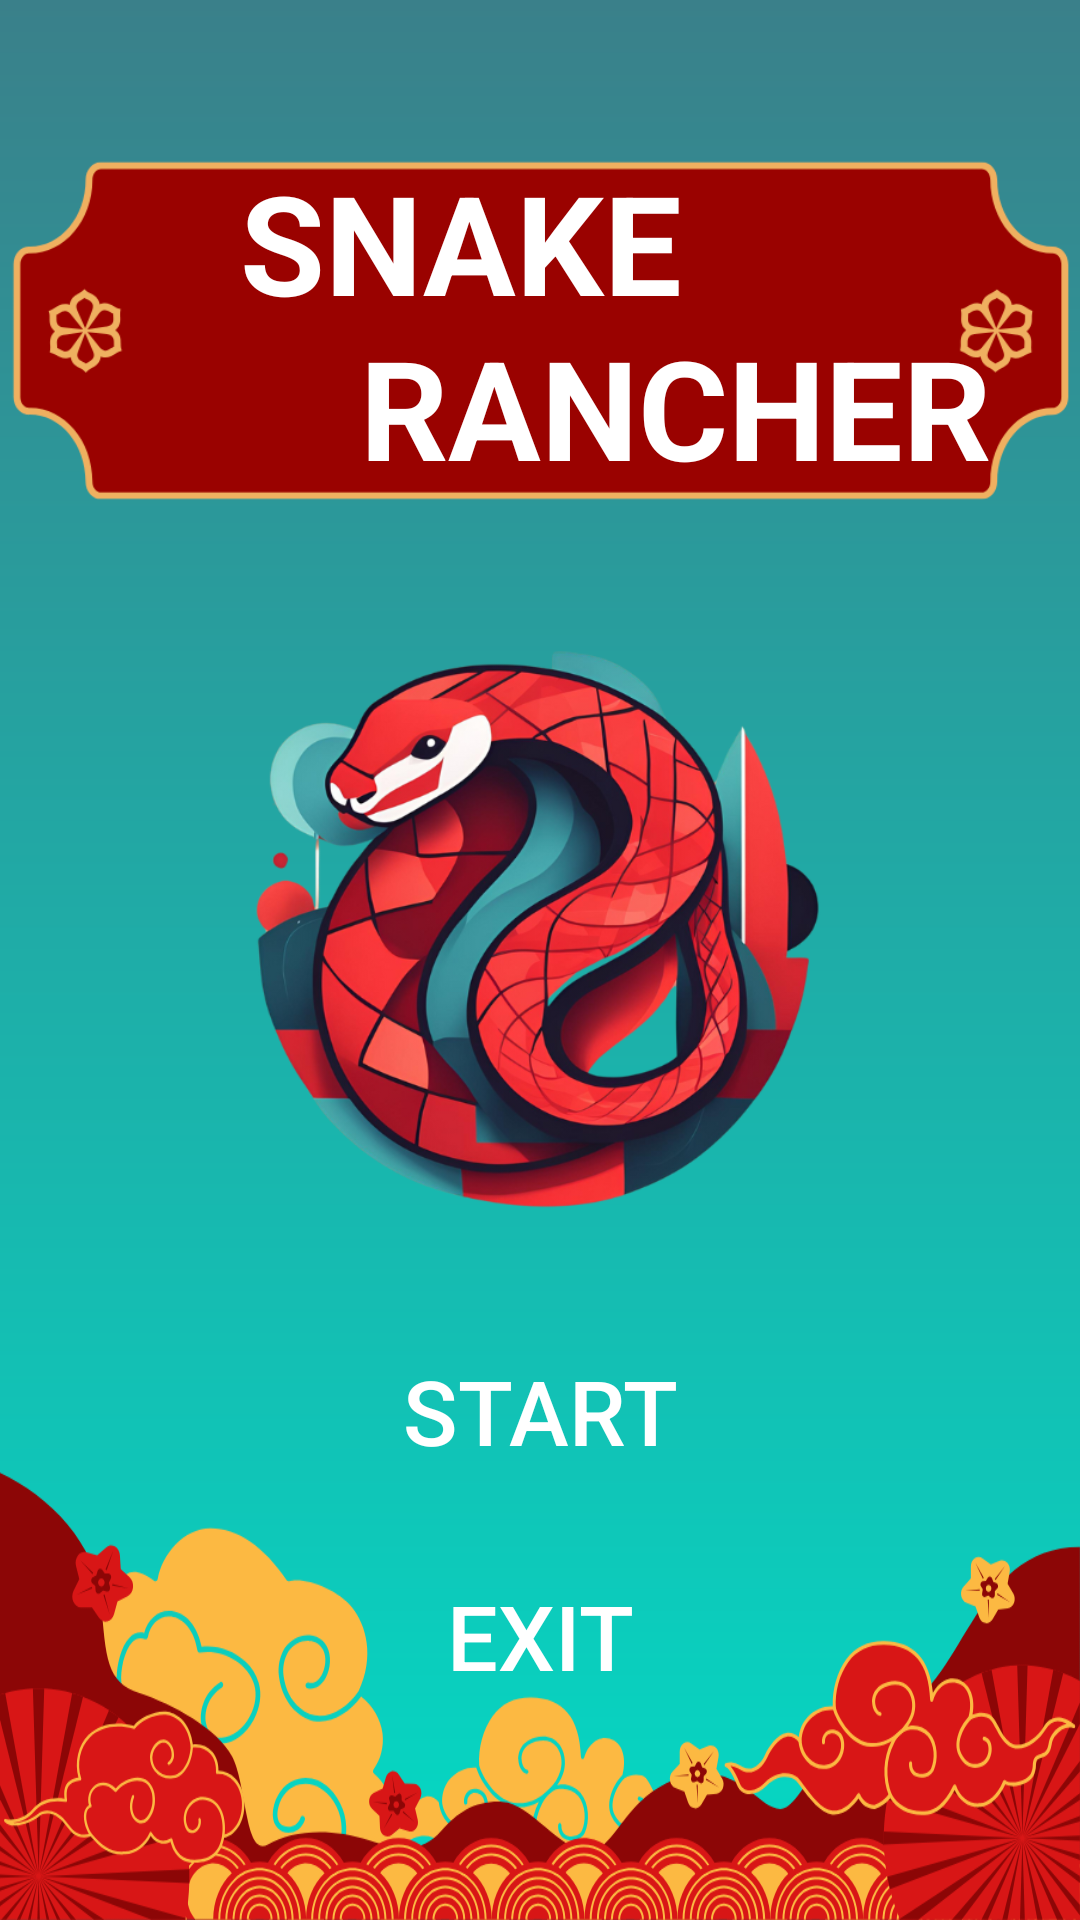

The Android layout XML behind this screen, and the referenced resources:
<!-- AndroidManifest.xml: application theme Theme.SnakeRancher -->
<!-- res/layout/landingpage.xml -->
<?xml version="1.0" encoding="utf-8"?>

<RelativeLayout xmlns:android="http://schemas.android.com/apk/res/android"
    android:layout_width="match_parent"
    android:layout_height="match_parent"
    android:background="@drawable/gradient_background">

    
    <ImageView
        android:id="@+id/imageview_titleholder"
        android:layout_width="match_parent"
        android:layout_height="220dp"
        android:src="@drawable/title_holder"
        android:layout_alignParentTop="true"
        android:layout_centerHorizontal="true" />

    
    <ImageView
        android:id="@+id/imageview_bottomdesign"
        android:layout_width="match_parent"
        android:layout_height="150dp"
        android:layout_alignParentBottom="true"
        android:adjustViewBounds="true"
        android:scaleType="fitXY"
        android:src="@drawable/bottom_design" />

    
    <TextView
        android:id="@+id/textview_snake"
        android:layout_width="wrap_content"
        android:layout_height="wrap_content"
        android:layout_marginStart="80dp"
        android:layout_marginTop="50dp"
        android:text="SNAKE"
        android:textColor="@color/white"
        android:textSize="46sp"
        android:textStyle="bold" />

    
    <TextView
        android:id="@+id/textview_rancher"
        android:layout_width="wrap_content"
        android:layout_height="wrap_content"
        android:layout_marginStart="120dp"
        android:layout_marginTop="105dp"
        android:text="RANCHER"
        android:textColor="@color/white"
        android:textSize="46sp"
        android:textStyle="bold" />

    
    <ImageView
        android:id="@+id/imageview_gamelogo"
        android:layout_width="200dp"
        android:layout_height="200dp"
        android:layout_below="@id/imageview_titleholder"
        android:layout_marginTop="-10dp"
        android:src="@drawable/game_logo"
        android:layout_centerHorizontal="true" />

    
    <Button
        android:id="@+id/button_start"
        android:layout_width="200dp"
        android:layout_height="60dp"
        android:layout_below="@id/imageview_gamelogo"
        android:layout_centerHorizontal="true"
        android:layout_marginTop="30dp"
        android:background="@drawable/button_roundstyle"
        android:backgroundTint="@color/black"
        android:text="START"
        android:textColor="@color/white"
        android:textSize="30sp" />

    
    <Button
        android:id="@+id/button_exit"
        android:layout_width="200dp"
        android:layout_height="60dp"
        android:layout_below="@id/button_start"
        android:layout_centerHorizontal="true"
        android:layout_marginTop="15dp"
        android:background="@drawable/button_roundstyle"
        android:backgroundTint="@color/alert_red"
        android:text="EXIT"
        android:textColor="@color/white"
        android:textSize="30sp" />

</RelativeLayout>
<!-- resources referenced by this layout -->
<resources>
  <color name="alert_red">#CF142B</color>
  <color name="black">#FF000000</color>
  <color name="white">#FFFFFFFF</color>
  <!-- drawable bottom_design: png bitmap (drawable, 128900 bytes) -->
  <!-- drawable game_logo: png bitmap (drawable, 315808 bytes) -->
  <!-- drawable gradient_background (drawable) -->
  <?xml version="1.0" encoding="utf-8"?>
  <shape xmlns:android="http://schemas.android.com/apk/res/android">
      <gradient
          android:angle="90"
          android:startColor="#FF03DAC5"
          android:endColor="#3A808A"
          android:type="linear" />
  </shape>
  <!-- drawable title_holder: png bitmap (drawable, 17468 bytes) -->
  <style name="Theme.SnakeRancher" parent="android:Theme.Material.Light.NoActionBar" />
</resources>
